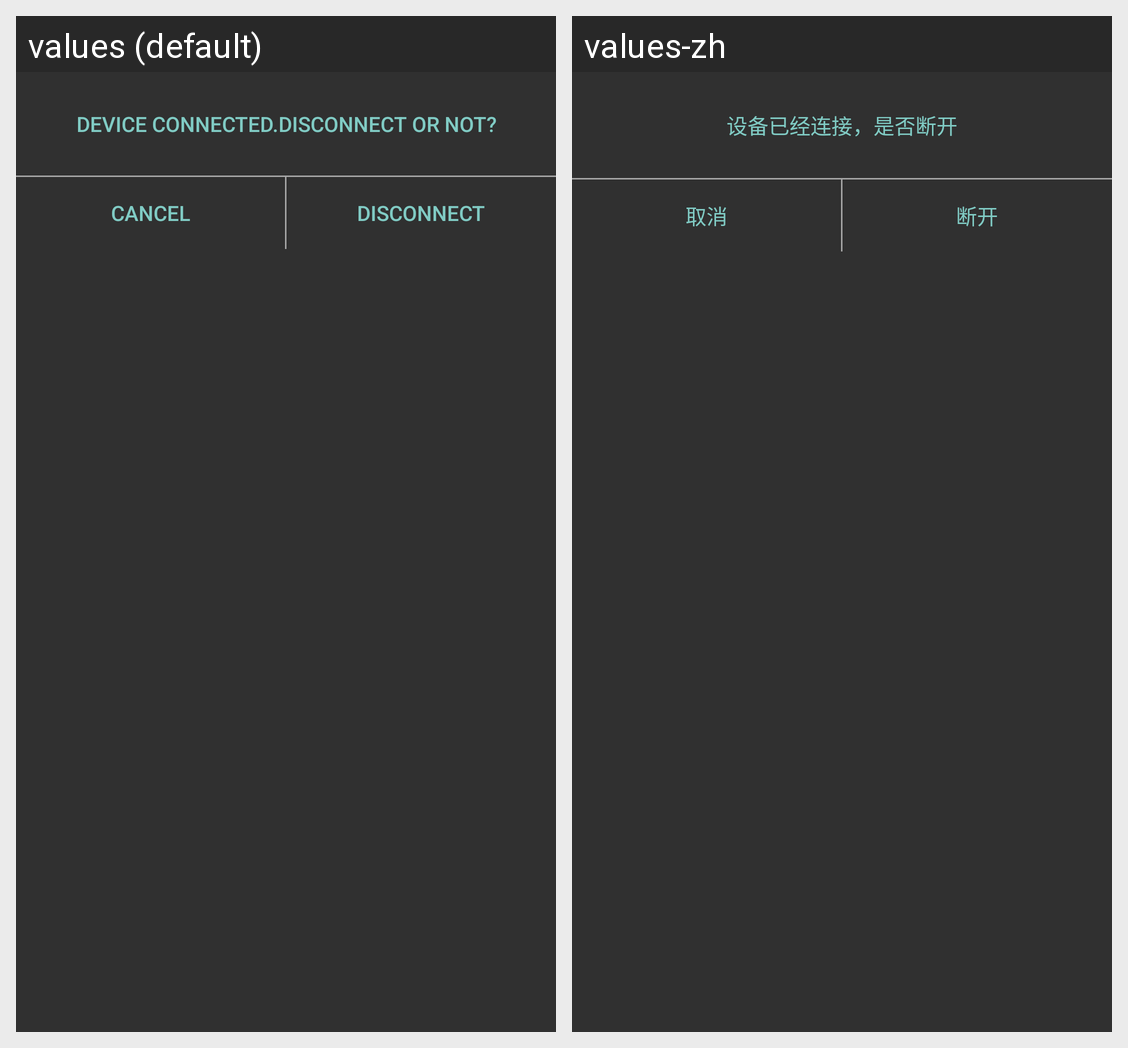

For this localized Android screen grid, give each drawn string resource with its value in every locale shown.
Android screen res/layout/frgament_disconn_dialog.xml rendered under 2 locales, left to right: values (default), values-zh. Device: Nexus 5 (rendered at 1080×1920; each locale shown at half size, 540×960, under a caption strip naming it); theme AppTheme.
Strings drawn on this screen, with the default value and each locale's value (text and hints the layout hard-codes, and strings that could not be matched under every locale, appear in the picture but are not listed):

disconnect_alert
  values: Device connected.Disconnect or not?
  values-zh: 设备已经连接，是否断开

disconnect_cancel
  values: Cancel
  values-zh: 取消

disconnect_sure
  values: Disconnect
  values-zh: 断开
